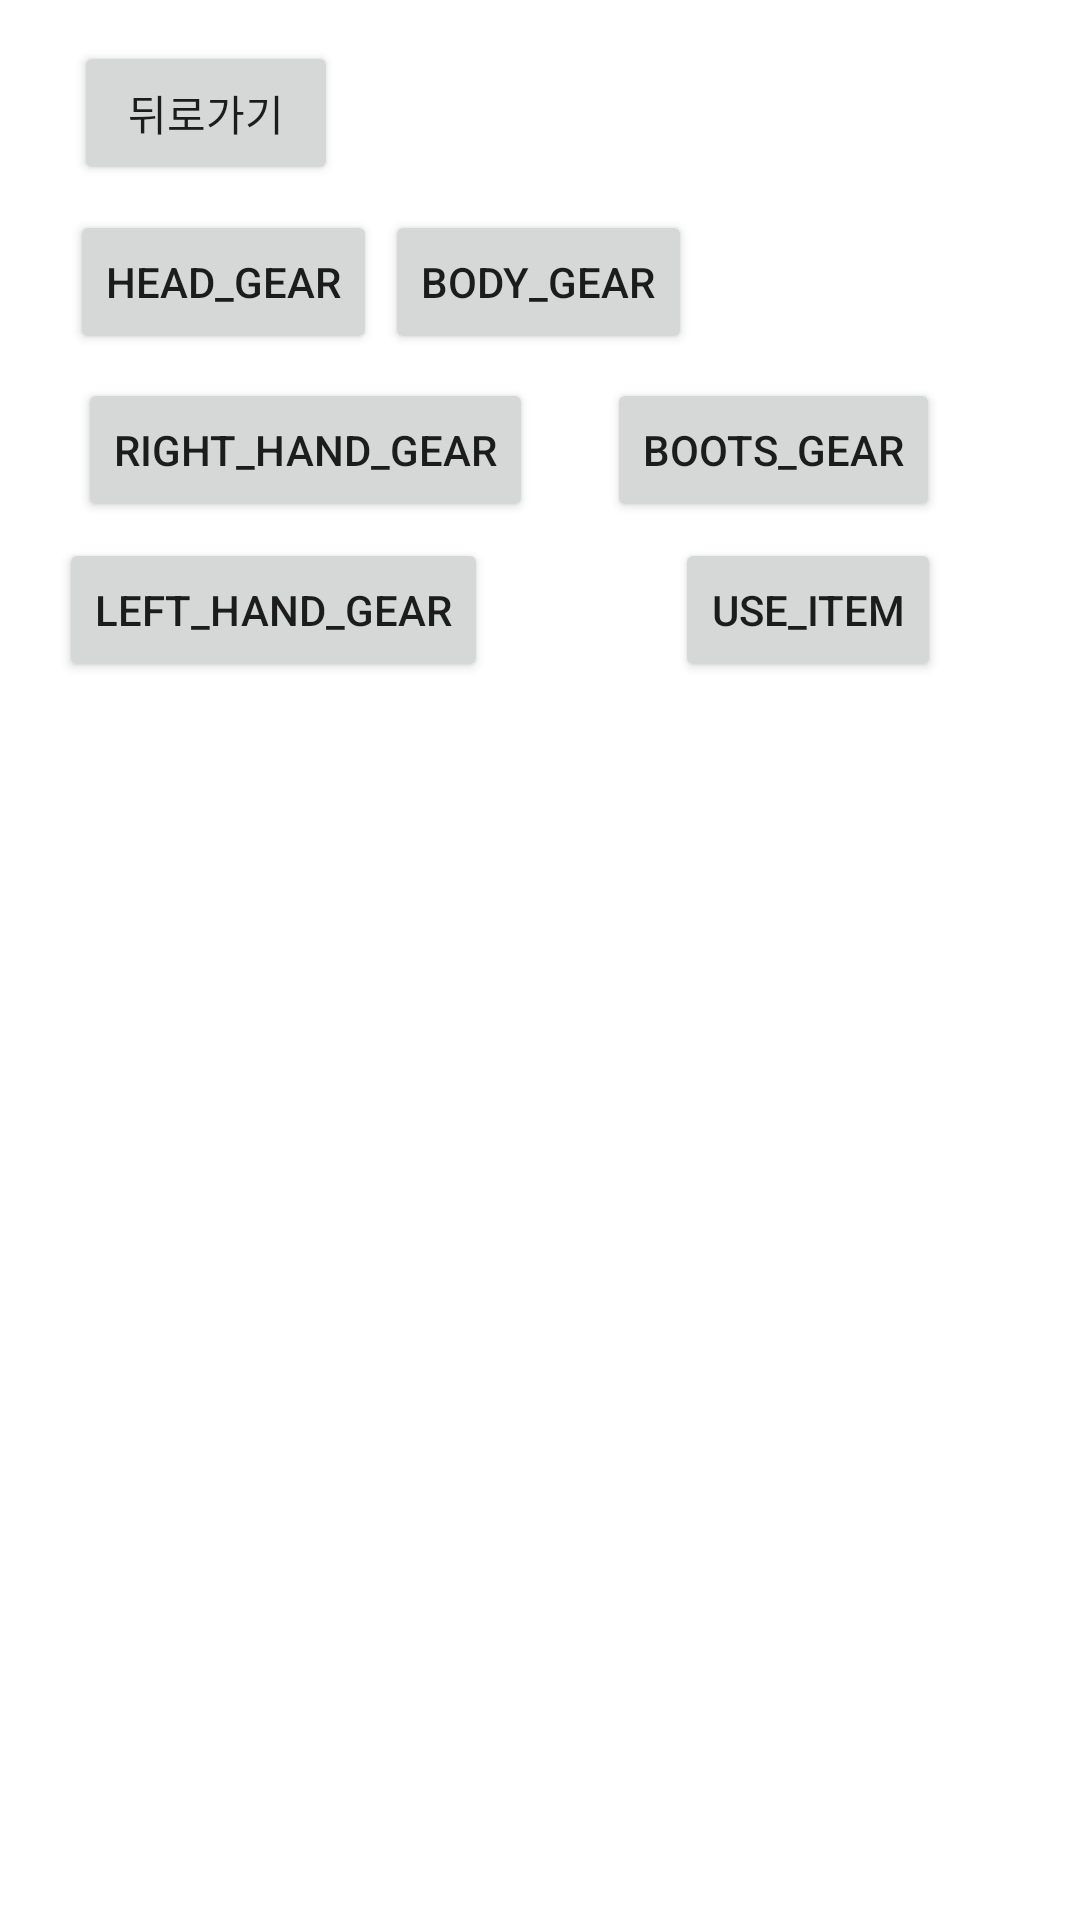

Produce the Android XML layout that renders to this screen, including the resource entries it uses.
<!-- AndroidManifest.xml: application theme Theme.Soup -->
<!-- res/layout/activity_equipment_page.xml -->
<?xml version="1.0" encoding="utf-8"?>
<androidx.constraintlayout.widget.ConstraintLayout xmlns:android="http://schemas.android.com/apk/res/android"
    xmlns:app="http://schemas.android.com/apk/res-auto"
    xmlns:tools="http://schemas.android.com/tools"
    android:layout_width="match_parent"
    android:layout_height="match_parent"
    tools:context=".Equipment_page">

    <androidx.recyclerview.widget.RecyclerView
        android:id="@+id/item_list"
        android:layout_width="410dp"
        android:layout_height="434dp"
        app:layoutManager="androidx.recyclerview.widget.LinearLayoutManager"
        app:layout_constraintBottom_toBottomOf="parent"
        app:layout_constraintStart_toStartOf="parent"
        app:layout_constraintTop_toBottomOf="@+id/Return"
        app:layout_constraintVertical_bias="1.0"
        tools:ignore="UnknownIdInLayout"
        tools:listitem="@layout/bag_recyclerview_item" />

    <Button
        android:id="@+id/ret"
        android:layout_width="wrap_content"
        android:layout_height="wrap_content"
        android:onClick="Return"
        android:text="뒤로가기"
        app:layout_constraintBottom_toBottomOf="parent"
        app:layout_constraintEnd_toEndOf="parent"
        app:layout_constraintHorizontal_bias="0.091"
        app:layout_constraintStart_toStartOf="parent"
        app:layout_constraintTop_toTopOf="parent"
        app:layout_constraintVertical_bias="0.023" />

    <Button
        android:id="@+id/boots"
        android:layout_width="wrap_content"
        android:layout_height="wrap_content"
        android:onClick="get_item_list_foot"
        android:text="boots_gear"
        app:layout_constraintBottom_toBottomOf="parent"
        app:layout_constraintEnd_toEndOf="parent"
        app:layout_constraintHorizontal_bias="0.813"
        app:layout_constraintStart_toStartOf="parent"
        app:layout_constraintTop_toTopOf="parent"
        app:layout_constraintVertical_bias="0.213" />

    <Button
        android:id="@+id/head"
        android:layout_width="wrap_content"
        android:layout_height="wrap_content"
        android:onClick="get_item_list_head"
        android:text="head_gear"
        app:layout_constraintBottom_toBottomOf="parent"
        app:layout_constraintEnd_toEndOf="parent"
        app:layout_constraintHorizontal_bias="0.091"
        app:layout_constraintStart_toStartOf="parent"
        app:layout_constraintTop_toTopOf="parent"
        app:layout_constraintVertical_bias="0.118" />

    <Button
        android:id="@+id/body"
        android:layout_width="wrap_content"
        android:layout_height="wrap_content"
        android:onClick="get_item_list_body"
        android:text="body_gear"
        app:layout_constraintBottom_toBottomOf="parent"
        app:layout_constraintEnd_toEndOf="parent"
        app:layout_constraintHorizontal_bias="0.498"
        app:layout_constraintStart_toStartOf="parent"
        app:layout_constraintTop_toTopOf="parent"
        app:layout_constraintVertical_bias="0.118" />

    <Button
        android:id="@+id/left_hand"
        android:layout_width="wrap_content"
        android:layout_height="wrap_content"
        android:onClick="get_item_list_left"
        android:text="LEFT_HAND_GEAR"
        app:layout_constraintBottom_toBottomOf="parent"
        app:layout_constraintEnd_toEndOf="parent"
        app:layout_constraintHorizontal_bias="0.091"
        app:layout_constraintStart_toStartOf="parent"
        app:layout_constraintTop_toTopOf="parent"
        app:layout_constraintVertical_bias="0.303" />

    <Button
        android:id="@+id/right_hand"
        android:layout_width="wrap_content"
        android:layout_height="wrap_content"
        android:onClick="get_item_list_right"
        android:text="right_hand_gear"
        app:layout_constraintBottom_toBottomOf="parent"
        app:layout_constraintEnd_toEndOf="parent"
        app:layout_constraintHorizontal_bias="0.125"
        app:layout_constraintStart_toStartOf="parent"
        app:layout_constraintTop_toTopOf="parent"
        app:layout_constraintVertical_bias="0.213" />

    <Button
        android:id="@+id/use_item"
        android:layout_width="wrap_content"
        android:layout_height="wrap_content"
        android:onClick="get_item_list_use"
        android:text="USE_ITEM"
        app:layout_constraintBottom_toBottomOf="parent"
        app:layout_constraintEnd_toEndOf="parent"
        app:layout_constraintHorizontal_bias="0.829"
        app:layout_constraintStart_toStartOf="parent"
        app:layout_constraintTop_toTopOf="parent"
        app:layout_constraintVertical_bias="0.303" />
</androidx.constraintlayout.widget.ConstraintLayout>
<!-- res/layout/bag_recyclerview_item.xml (included above) -->
<?xml version="1.0" encoding="utf-8"?>
<LinearLayout xmlns:android="http://schemas.android.com/apk/res/android"
    android:layout_width="match_parent"
    android:layout_height="100dp"
    android:orientation="vertical">

    <LinearLayout
        android:id="@+id/onclick"
        android:layout_width="match_parent"
        android:layout_height="wrap_content"
        android:orientation="horizontal"
        android:padding="20dp">

        
        <ImageView
            android:id="@+id/item_image"
            android:layout_width="40dp"
            android:layout_height="40dp" />

        

        
        <TextView
            android:id="@+id/item_name"
            android:layout_width="76dp"
            android:layout_height="38dp"
            android:layout_marginLeft="20dp"
            android:text="이름"
            android:textColor="#000"
            android:textSize="16sp" />

        <TextView
            android:id="@+id/item_stat"
            android:layout_width="155dp"
            android:layout_height="50dp"
            android:layout_marginLeft="100dp"
            android:maxLines="1"
            android:text="상태메시지"
            android:textColor="#444"
            android:textSize="12sp" />

    </LinearLayout>
    <View
        android:layout_width="match_parent"
        android:layout_height="1dp"
        android:layout_marginHorizontal="10dp"
        android:background="#aaa"/>

</LinearLayout>
<!-- resources referenced by this layout -->
<resources>
  <style name="Theme.Soup" parent="Theme.MaterialComponents.DayNight.DarkActionBar">
          <item name="windowActionBar">false</item>
          <item name="windowNoTitle">true</item>
          
          <item name="colorPrimary">@color/purple_500</item>
          <item name="colorPrimaryVariant">@color/purple_700</item>
          <item name="colorOnPrimary">@color/white</item>
          
          <item name="colorSecondary">@color/teal_200</item>
          <item name="colorSecondaryVariant">@color/teal_700</item>
          <item name="colorOnSecondary">@color/black</item>
          
          <item name="android:statusBarColor" tools:targetApi="l">?attr/colorPrimaryVariant</item>
          
      </style>
  <!-- not gathered from this repository: default colours our renderer supplied (Android Studio template values) -->
  <color name="purple_500">#FF6200EE</color>
  <color name="purple_700">#FF3700B3</color>
  <color name="teal_200">#FF03DAC5</color>
  <color name="teal_700">#FF018786</color>
  <color name="black">#FF000000</color>
  <color name="white">#FFFFFFFF</color>
</resources>
